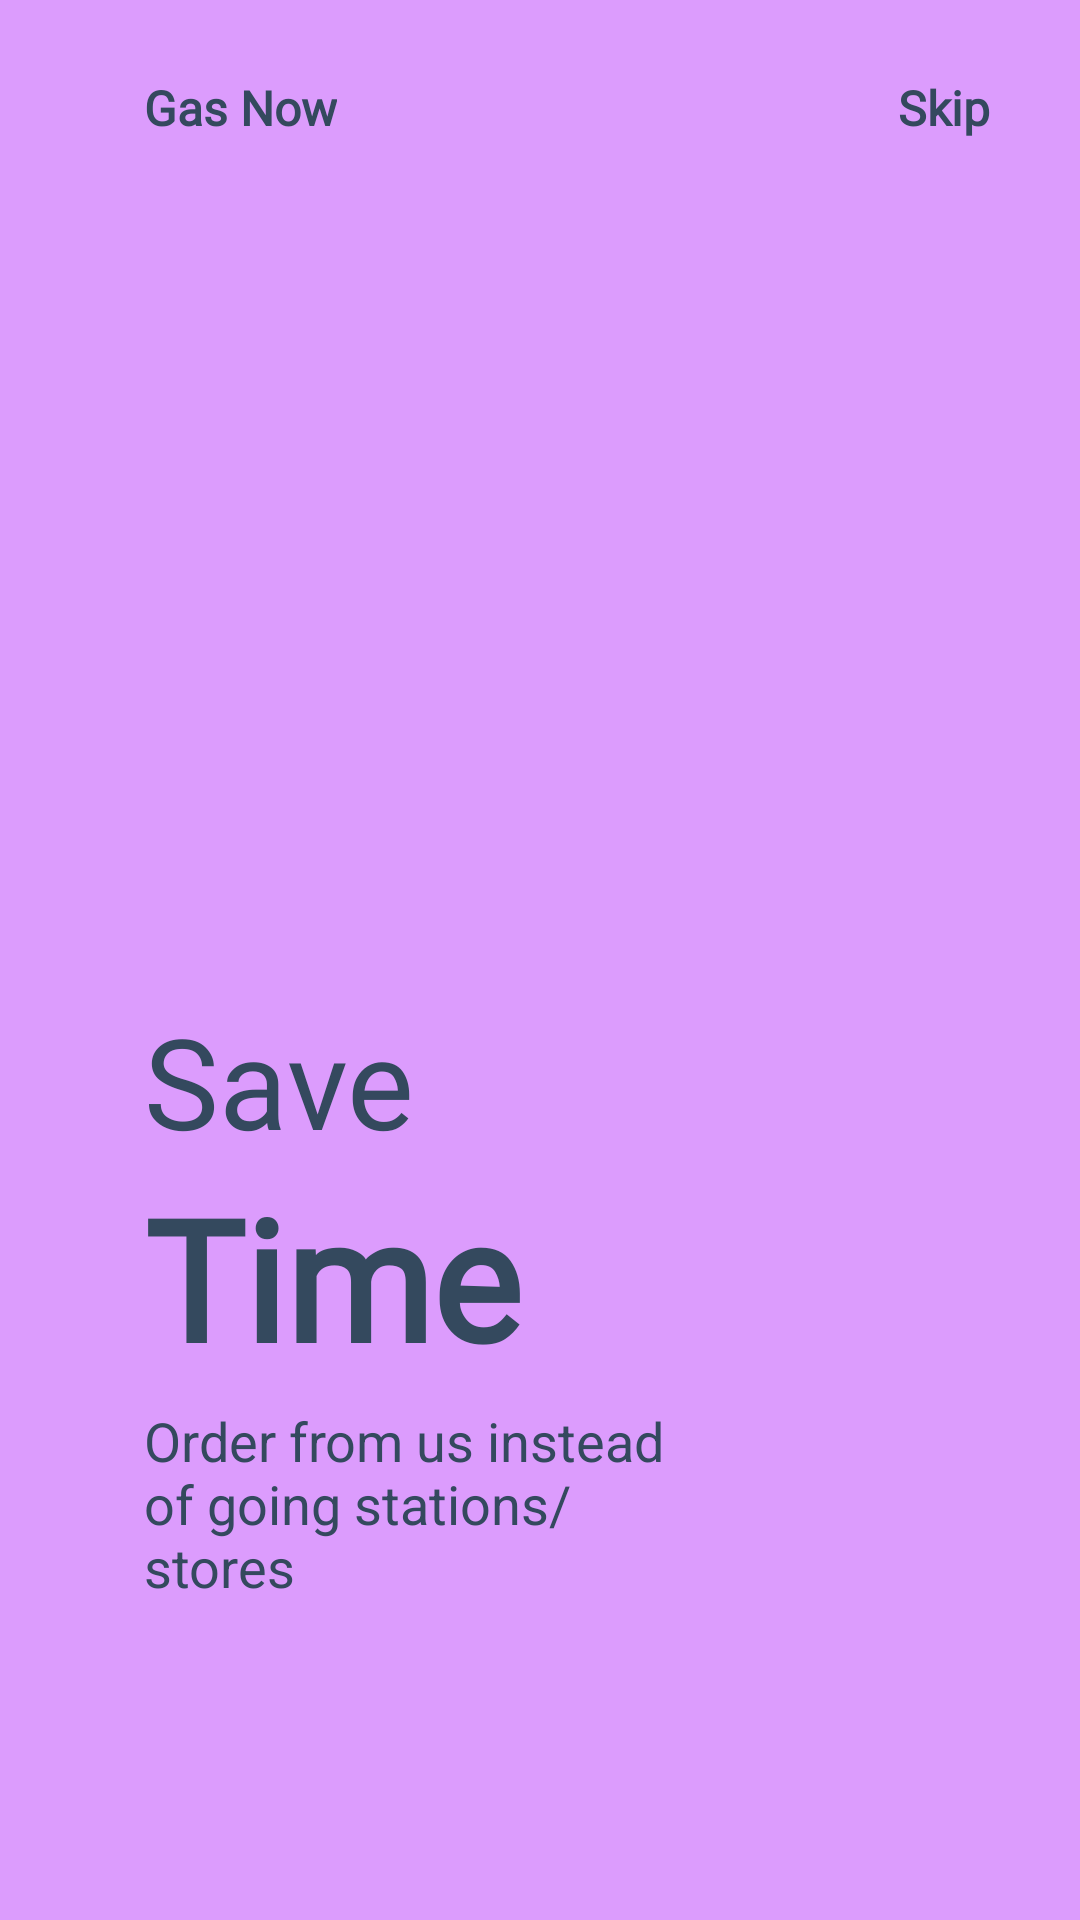

This screen was rendered from an Android layout file. Write that file and the resources it references.
<!-- AndroidManifest.xml: application theme Theme.GasNow -->
<!-- res/layout/fragment_on_boarding2.xml -->
<?xml version="1.0" encoding="utf-8"?>
<androidx.constraintlayout.widget.ConstraintLayout xmlns:android="http://schemas.android.com/apk/res/android"
    xmlns:app="http://schemas.android.com/apk/res-auto"
    android:layout_width="match_parent"
    android:layout_height="match_parent"
    android:background="@color/light_purple">

    <ImageView
        android:id="@+id/fragImg1"
        android:layout_width="200dp"
        android:layout_height="200dp"
        android:contentDescription="@string/frag_img1"
        android:src="@drawable/slide_2"
        app:layout_constraintBottom_toBottomOf="parent"
        app:layout_constraintEnd_toEndOf="parent"
        app:layout_constraintHorizontal_bias=".3"
        app:layout_constraintStart_toStartOf="parent"
        app:layout_constraintTop_toTopOf="parent"
        app:layout_constraintVertical_bias=".3" />

    <TextView
        android:id="@+id/textView"
        android:layout_width="wrap_content"
        android:fontFamily="@font/dosis"
        android:layout_height="wrap_content"
        android:layout_marginTop="25dp"
        android:text="@string/gas_now"
        android:textColor="@color/dark_blue"
        android:textSize="16sp"
        android:textStyle="bold"
        app:layout_constraintBottom_toTopOf="@+id/fragImg1"
        app:layout_constraintEnd_toEndOf="parent"
        app:layout_constraintHorizontal_bias="0"
        app:layout_constraintStart_toStartOf="@+id/fragImg1"
        app:layout_constraintTop_toTopOf="parent"
        app:layout_constraintVertical_bias="0" />

    <TextView
        android:id="@+id/boarding2SkiptText"
        android:layout_width="wrap_content"
        android:layout_height="wrap_content"
        android:fontFamily="@font/dosis"
        android:text="@string/skip"
        android:textSize="16sp"
        android:textColor="@color/dark_blue"
        android:textStyle="bold"
        app:layout_constraintHorizontal_bias="1"
        android:layout_marginEnd="30dp"
        app:layout_constraintBottom_toBottomOf="@+id/textView"
        app:layout_constraintEnd_toEndOf="parent"
        app:layout_constraintStart_toEndOf="@+id/textView"
        app:layout_constraintTop_toTopOf="@+id/textView" />

    <TextView
        android:id="@+id/textView3"
        android:layout_width="wrap_content"
        android:layout_height="wrap_content"
        android:fontFamily="@font/dosis"
        android:text="@string/save"
        android:textColor="@color/dark_blue"
        android:textSize="42sp"
        app:layout_constraintBottom_toBottomOf="parent"
        app:layout_constraintEnd_toEndOf="parent"
        app:layout_constraintHorizontal_bias="0"
        app:layout_constraintStart_toStartOf="@+id/fragImg1"
        app:layout_constraintTop_toBottomOf="@+id/fragImg1"
        app:layout_constraintVertical_bias="0" />

    <TextView
        android:id="@+id/textView4"
        android:layout_width="wrap_content"
        android:layout_height="wrap_content"
        android:text="@string/time"
        android:textColor="@color/dark_blue"
        android:fontFamily="@font/dosis_bold"
        android:textSize="56sp"
        android:textStyle="bold"
        app:layout_constraintBottom_toBottomOf="parent"
        app:layout_constraintEnd_toEndOf="parent"
        app:layout_constraintHorizontal_bias="0"
        app:layout_constraintStart_toStartOf="@+id/textView3"
        app:layout_constraintTop_toBottomOf="@+id/textView3"
        app:layout_constraintVertical_bias="0" />

    <TextView
        android:id="@+id/textView5"
        android:layout_width="0dp"
        android:layout_height="0dp"
        android:layout_marginTop="5dp"
        android:text="@string/frag2_desc"
        android:textColor="@color/dark_blue"
        android:textSize="18sp"
        app:layout_constraintBottom_toBottomOf="parent"
        app:layout_constraintEnd_toEndOf="parent"
        app:layout_constraintHeight_percent=".1"
        app:layout_constraintHorizontal_bias="0"
        app:layout_constraintStart_toStartOf="@+id/textView4"
        app:layout_constraintTop_toBottomOf="@+id/textView4"
        app:layout_constraintVertical_bias="0"
        app:layout_constraintWidth_percent=".5" />

    <ImageView
        android:layout_width="50dp"
        android:layout_height="10dp"
        android:layout_marginStart="5dp"
        app:layout_constraintHorizontal_bias="0"
        app:layout_constraintVertical_bias=".6"
        android:src="@drawable/tab2"
        app:layout_constraintBottom_toBottomOf="parent"
        app:layout_constraintEnd_toEndOf="parent"
        app:layout_constraintStart_toStartOf="@+id/textView5"
        app:layout_constraintTop_toBottomOf="@+id/textView5"
        android:contentDescription="@string/tab1"
        app:tint="@color/dark_blue" />



</androidx.constraintlayout.widget.ConstraintLayout>
<!-- resources referenced by this layout -->
<resources>
  <color name="dark_blue">#34495e</color>
  <color name="light_purple">#DC9CFD</color>
  <string name="frag2_desc">Order from us instead of going stations/stores</string>
  <string name="frag_img1">Fragment Image 1</string>
  <string name="gas_now">Gas Now</string>
  <string name="save">Save</string>
  <string name="skip">Skip</string>
  <string name="tab1">Tab1</string>
  <string name="time">Time</string>
  <style name="Theme.GasNow" parent="Theme.MaterialComponents.DayNight.NoActionBar.Bridge">
          
          <item name="colorPrimary">@color/darker_blue</item>
          <item name="colorPrimaryVariant">@color/clicked_blue</item>
          <item name="colorOnPrimary">@color/white</item>
          
          <item name="colorSecondary">@color/pastel_blue</item>
          <item name="colorSecondaryVariant">@color/pastel_pink</item>
          <item name="colorOnSecondary">@color/white</item>
          
          <item name="android:statusBarColor">?attr/colorPrimaryVariant</item>
          
      </style>
  <color name="darker_blue">#546de5</color>
  <color name="clicked_blue">#778beb</color>
  <color name="white">#FFFFFFFF</color>
  <color name="pastel_blue">#8CBAF1</color>
  <color name="pastel_pink">#F9CFDF</color>
</resources>
